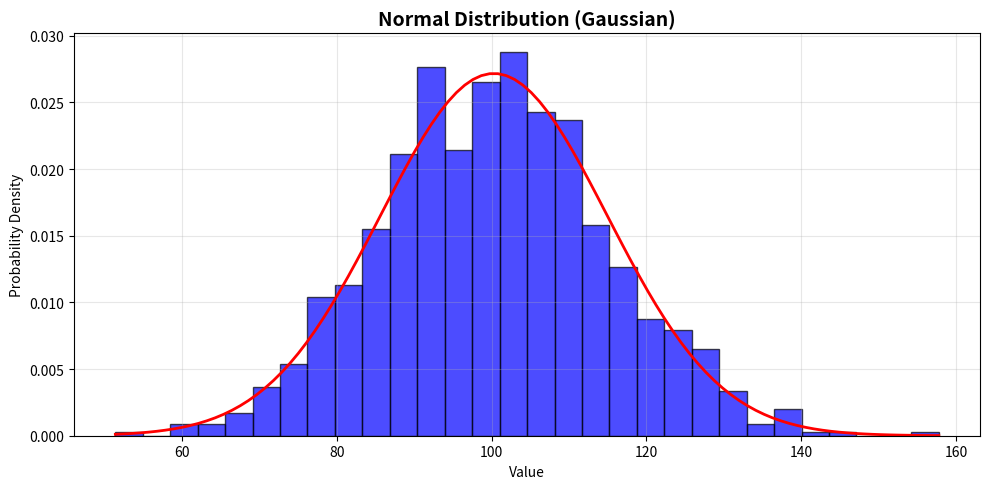
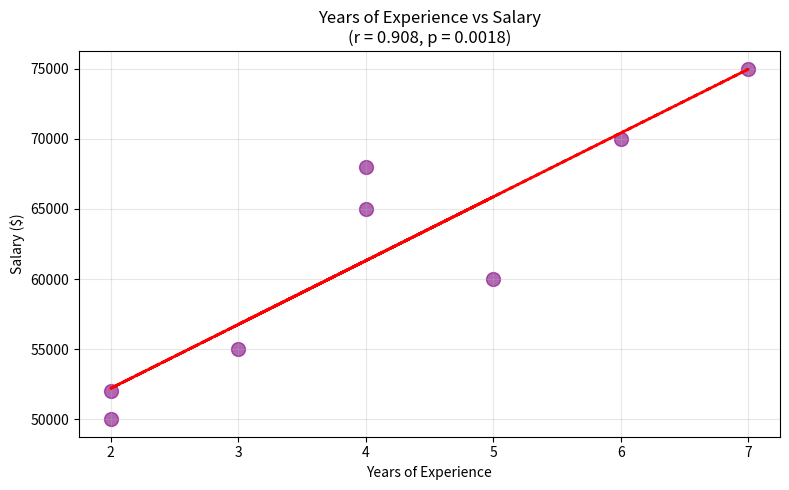

Python code for these plots, in order:
import pandas as pd
import numpy as np
from scipy import stats
import matplotlib.pyplot as plt
import seaborn as sns

# Set random seed for reproducibility
np.random.seed(42)

print("Libraries loaded!")

# Create sample employee data
data = {
    'Name': ['Alice', 'Bob', 'Charlie', 'David', 'Eve', 'Frank', 'Grace', 'Henry'],
    'Age': [25, 30, 28, 28, 35, 29, 26, 32],
    'Salary': [50000, 60000, 55000, 65000, 75000, 70000, 52000, 68000],
    'Department': ['Sales', 'IT', 'HR', 'Sales', 'IT', 'HR', 'IT', 'Sales']
}

df = pd.DataFrame(data)
print(df)

print("\n" + "="*50)
print("DESCRIPTIVE STATISTICS FOR SALARY")
print("="*50)
print(f"Mean: ${df['Salary'].mean():,.0f}")
print(f"Median: ${df['Salary'].median():,.0f}")
print(f"Std Dev: ${df['Salary'].std():,.0f}")
print(f"Min: ${df['Salary'].min():,.0f}")
print(f"Max: ${df['Salary'].max():,.0f}")
print(f"Range: ${df['Salary'].max() - df['Salary'].min():,.0f}")

# Normal Distribution (Bell Curve)
# Many real-world phenomena follow normal distribution

# Generate sample data from normal distribution
normal_data = np.random.normal(loc=100, scale=15, size=1000)

# Plot histogram
plt.figure(figsize=(10, 5))
plt.hist(normal_data, bins=30, density=True, alpha=0.7, color='blue', edgecolor='black')

# Overlay normal distribution curve
x = np.linspace(normal_data.min(), normal_data.max(), 100)
plt.plot(x, stats.norm.pdf(x, normal_data.mean(), normal_data.std()), 'r-', linewidth=2)

plt.title('Normal Distribution (Gaussian)', fontsize=14, fontweight='bold')
plt.xlabel('Value')
plt.ylabel('Probability Density')
plt.grid(alpha=0.3)
plt.tight_layout()
plt.show()

print(f"Mean: {normal_data.mean():.2f}")
print(f"Std Dev: {normal_data.std():.2f}")

# Calculate 95% Confidence Interval for mean salary
sample_mean = df['Salary'].mean()
sample_std = df['Salary'].std()
n = len(df)
se = sample_std / np.sqrt(n)  # Standard Error

# Critical value for 95% CI (t-distribution with n-1 df)
t_critical = stats.t.ppf(0.975, df=n-1)  # 0.975 for 2-tailed 95% CI

# Calculate CI
margin_of_error = t_critical * se
ci_lower = sample_mean - margin_of_error
ci_upper = sample_mean + margin_of_error

print("95% Confidence Interval for Mean Salary:")
print(f"Sample Mean: ${sample_mean:,.0f}")
print(f"Standard Error: ${se:,.0f}")
print(f"Margin of Error: ${margin_of_error:,.0f}")
print(f"\nCI: [${ci_lower:,.0f}, ${ci_upper:,.0f}]")
print(f"\nInterpretation: We are 95% confident the true population mean salary")
print(f"is between ${ci_lower:,.0f} and ${ci_upper:,.0f}")

# Question: Is the average salary significantly different from $65,000?
hypothesized_salary = 65000

t_stat, p_value = stats.ttest_1samp(df['Salary'], hypothesized_salary)

print("ONE-SAMPLE T-TEST")
print("="*50)
print(f"Null Hypothesis: Mean salary = ${hypothesized_salary:,}")
print(f"Alternative: Mean salary ≠ ${hypothesized_salary:,}")
print(f"\nSample mean: ${df['Salary'].mean():,.0f}")
print(f"Test statistic: {t_stat:.4f}")
print(f"P-value: {p_value:.4f}")
print(f"Significance level (α): 0.05")
print(f"\nConclusion:")
if p_value < 0.05:
    print(f"✓ REJECT null hypothesis (p = {p_value:.4f} < 0.05)")
    print(f"  The mean salary IS significantly different from ${hypothesized_salary:,}")
else:
    print(f"✗ FAIL TO REJECT null hypothesis (p = {p_value:.4f} ≥ 0.05)")
    print(f"  The mean salary is NOT significantly different from ${hypothesized_salary:,}")

# Question: Do IT employees earn significantly more than HR employees?
it_salaries = df[df['Department'] == 'IT']['Salary']
hr_salaries = df[df['Department'] == 'HR']['Salary']

t_stat, p_value = stats.ttest_ind(it_salaries, hr_salaries)

print("TWO-SAMPLE T-TEST")
print("="*50)
print(f"H0: μ_IT = μ_HR (mean salaries are equal)")
print(f"Ha: μ_IT ≠ μ_HR (mean salaries are different)")
print(f"\nIT Department (n={len(it_salaries)}):")
print(f"   Mean: ${it_salaries.mean():,.0f}, Std: ${it_salaries.std():,.0f}")
print(f"\nHR Department (n={len(hr_salaries)}):")
print(f"   Mean: ${hr_salaries.mean():,.0f}, Std: ${hr_salaries.std():,.0f}")
print(f"\nTest statistic: {t_stat:.4f}")
print(f"P-value: {p_value:.4f}")
print(f"\nConclusion:")
if p_value < 0.05:
    print(f"✓ REJECT null hypothesis (p = {p_value:.4f} < 0.05)")
    print(f"  There IS a significant difference between IT and HR salaries")
else:
    print(f"✗ FAIL TO REJECT null hypothesis (p = {p_value:.4f} ≥ 0.05)")
    print(f"  There is NO significant difference between IT and HR salaries")

# Create additional data for correlation
years_experience = [2, 5, 3, 4, 7, 6, 2, 4]
df['Years_Experience'] = years_experience

# Pearson Correlation
correlation, p_value = stats.pearsonr(df['Years_Experience'], df['Salary'])

print("PEARSON CORRELATION TEST")
print("="*50)
print(f"H0: ρ = 0 (no correlation between variables)")
print(f"Ha: ρ ≠ 0 (there is correlation)")
print(f"\nCorrelation coefficient (r): {correlation:.4f}")
print(f"P-value: {p_value:.4f}")
print(f"\nInterpretation:")
if abs(correlation) < 0.3:
    strength = "weak"
elif abs(correlation) < 0.7:
    strength = "moderate"
else:
    strength = "strong"

direction = "positive" if correlation > 0 else "negative"
print(f"There is a {strength} {direction} correlation: {correlation:.4f}")

if p_value < 0.05:
    print(f"✓ This correlation is statistically significant (p = {p_value:.4f})")
else:
    print(f"✗ This correlation is NOT statistically significant (p = {p_value:.4f})")

# Visualize
plt.figure(figsize=(8, 5))
plt.scatter(df['Years_Experience'], df['Salary'], s=100, alpha=0.6, color='purple')
z = np.polyfit(df['Years_Experience'], df['Salary'], 1)
p = np.poly1d(z)
plt.plot(df['Years_Experience'], p(df['Years_Experience']), "r--", linewidth=2)
plt.title(f'Years of Experience vs Salary\n(r = {correlation:.3f}, p = {p_value:.4f})', fontsize=12)
plt.xlabel('Years of Experience')
plt.ylabel('Salary ($)')
plt.grid(alpha=0.3)
plt.tight_layout()
plt.show()

# Question: Is there an association between department and salary level?
# First, create salary categories
df['Salary_Level'] = pd.cut(df['Salary'], bins=[0, 60000, 100000], labels=['Low', 'High'])

# Create contingency table
contingency_table = pd.crosstab(df['Department'], df['Salary_Level'])
print("CONTINGENCY TABLE")
print(contingency_table)

# Chi-square test
chi2, p_value, dof, expected = stats.chi2_contingency(contingency_table)

print("\nCHI-SQUARE TEST OF INDEPENDENCE")
print("="*50)
print(f"H0: Department and Salary Level are independent")
print(f"Ha: There is an association between them")
print(f"\nChi-square statistic: {chi2:.4f}")
print(f"P-value: {p_value:.4f}")
print(f"Degrees of freedom: {dof}")
print(f"\nConclusion:")
if p_value < 0.05:
    print(f"✓ REJECT null hypothesis (p = {p_value:.4f} < 0.05)")
    print(f"  There IS an association between Department and Salary Level")
else:
    print(f"✗ FAIL TO REJECT null hypothesis (p = {p_value:.4f} ≥ 0.05)")
    print(f"  There is NO significant association")

# Calculate Cohen's d (effect size for t-test)
# Measures how many standard deviations apart two means are

it_salaries = df[df['Department'] == 'IT']['Salary']
hr_salaries = df[df['Department'] == 'HR']['Salary']

# Pooled standard deviation
n1, n2 = len(it_salaries), len(hr_salaries)
s1, s2 = it_salaries.std(), hr_salaries.std()
pooled_std = np.sqrt(((n1-1)*s1**2 + (n2-1)*s2**2) / (n1 + n2 - 2))

# Cohen's d
cohens_d = (it_salaries.mean() - hr_salaries.mean()) / pooled_std

print("EFFECT SIZE (Cohen's d)")
print("="*50)
print(f"Cohen's d: {cohens_d:.4f}")
print(f"\nInterpretation:")
if abs(cohens_d) < 0.2:
    effect = "negligible"
elif abs(cohens_d) < 0.5:
    effect = "small"
elif abs(cohens_d) < 0.8:
    effect = "medium"
else:
    effect = "large"

print(f"{effect.upper()} effect size")
print(f"\nNote: A small p-value doesn't always mean a large effect size!")